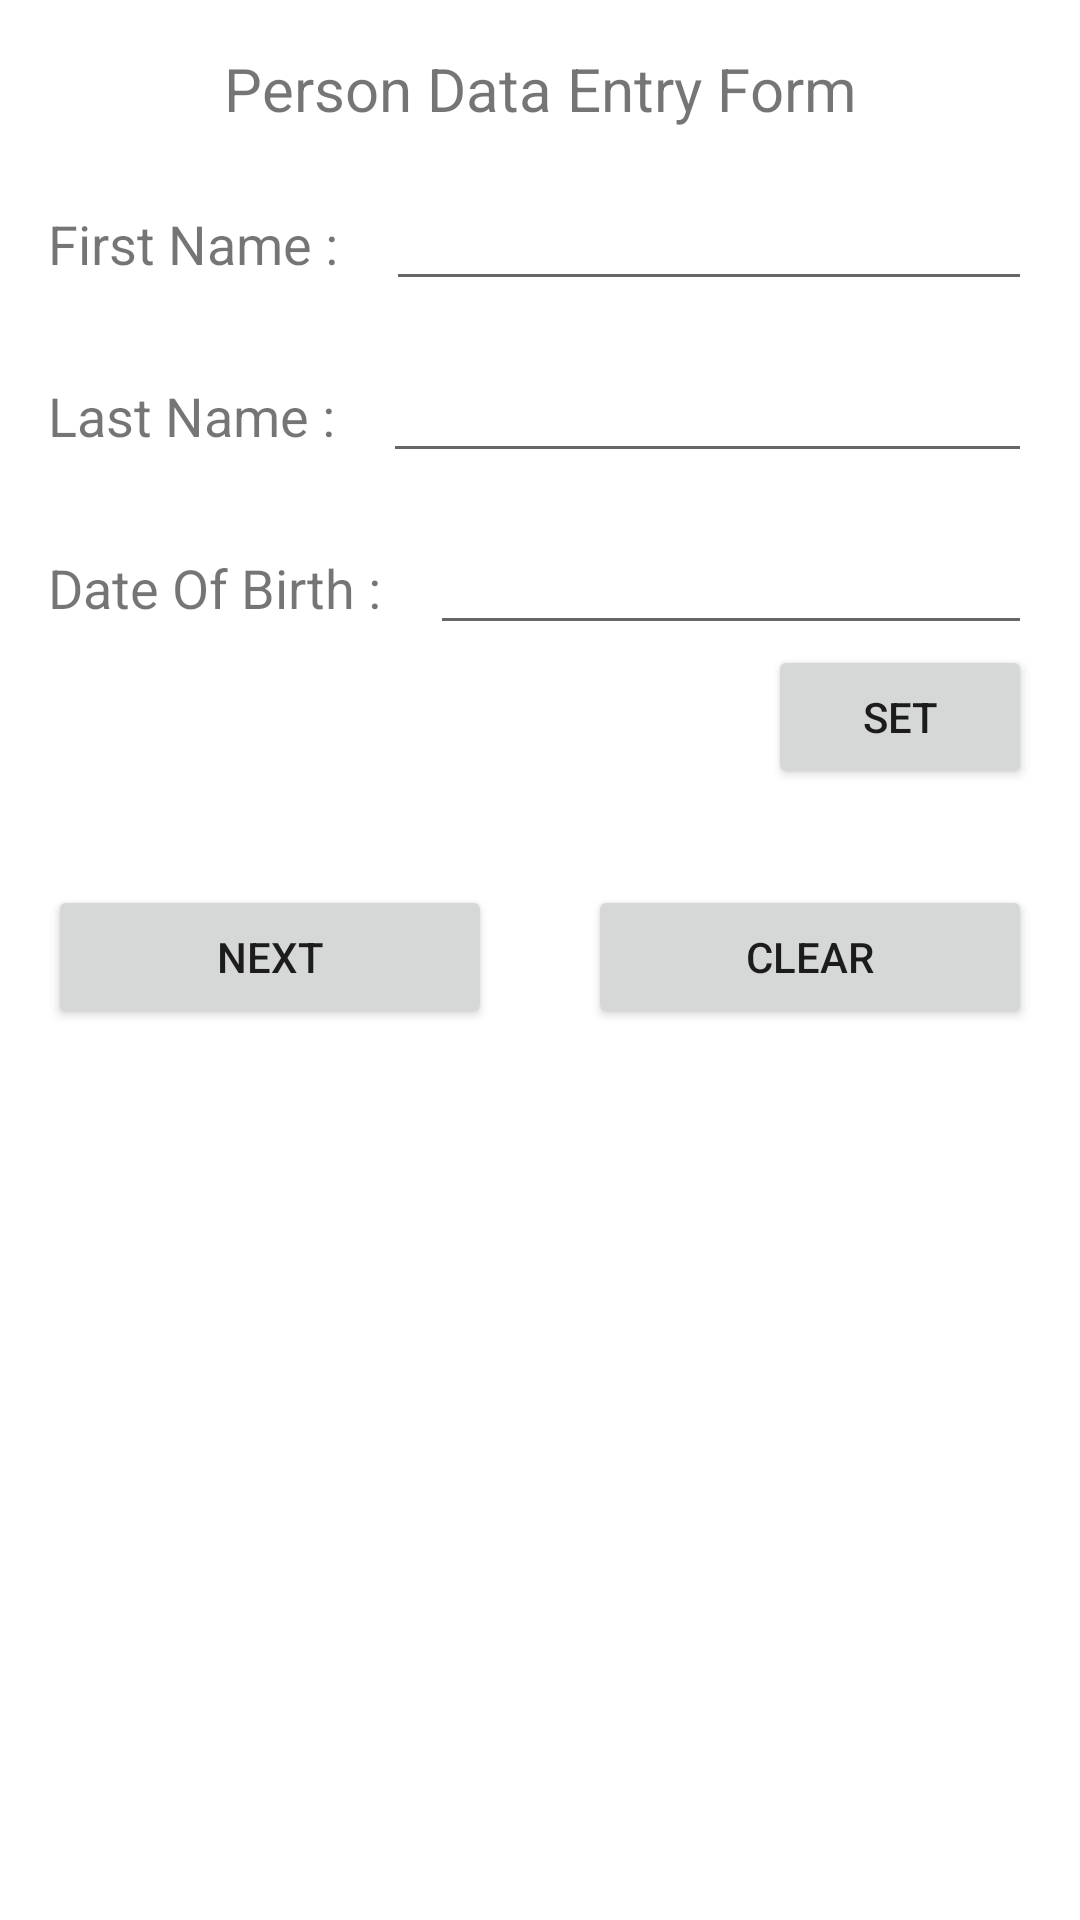

Reconstruct the res/layout file that produces this screen, plus the resources it refers to.
<!-- AndroidManifest.xml: application theme Theme.AgeCalculator -->
<!-- res/layout/fragment_user_data_entry.xml -->
<?xml version="1.0" encoding="utf-8"?>
<androidx.constraintlayout.widget.ConstraintLayout xmlns:android="http://schemas.android.com/apk/res/android"
    xmlns:app="http://schemas.android.com/apk/res-auto"
    android:layout_width="match_parent"
    android:layout_height="match_parent"
    android:layout_margin="16dp">

    <TextView
        android:id="@+id/tvPersonDataEntryForm"
        android:layout_width="wrap_content"
        android:layout_height="wrap_content"
        android:layout_marginTop="16dp"
        android:text="@string/person_data_entry_form"
        android:textSize="20sp"
        app:layout_constraintLeft_toLeftOf="parent"
        app:layout_constraintRight_toRightOf="parent"
        app:layout_constraintTop_toTopOf="parent" />

    <TextView
        android:id="@+id/tvFirstName"
        android:layout_width="wrap_content"
        android:layout_height="wrap_content"
        android:layout_marginStart="16dp"
        android:layout_marginTop="32dp"
        android:text="@string/first_name"
        android:textSize="18sp"
        app:layout_constraintBaseline_toBaselineOf="@id/etFirstName"
        app:layout_constraintLeft_toLeftOf="parent"
        app:layout_constraintTop_toBottomOf="@id/tvPersonDataEntryForm" />

    <EditText
        android:id="@+id/etFirstName"
        android:layout_width="0dp"
        android:layout_height="wrap_content"
        android:layout_marginLeft="16dp"
        android:layout_marginTop="16dp"
        android:layout_marginRight="16dp"
        app:layout_constraintLeft_toRightOf="@id/tvFirstName"
        app:layout_constraintRight_toRightOf="parent"
        app:layout_constraintTop_toBottomOf="@id/tvPersonDataEntryForm" />

    <TextView
        android:id="@+id/tvLastName"
        android:layout_width="wrap_content"
        android:layout_height="wrap_content"
        android:layout_marginLeft="16dp"
        android:layout_marginTop="16dp"
        android:text="@string/last_name"
        android:textSize="18sp"
        app:layout_constraintBaseline_toBaselineOf="@id/etLastName"
        app:layout_constraintLeft_toLeftOf="parent"
        app:layout_constraintTop_toBottomOf="@id/tvFirstName" />

    <EditText
        android:id="@+id/etLastName"
        android:layout_width="0dp"
        android:layout_height="wrap_content"
        android:layout_marginLeft="16dp"
        android:layout_marginTop="16dp"
        android:layout_marginRight="16dp"
        app:layout_constraintLeft_toRightOf="@id/tvLastName"
        app:layout_constraintRight_toRightOf="parent"
        app:layout_constraintTop_toBottomOf="@id/etFirstName" />

    <TextView
        android:id="@+id/tvDateOfBirth"
        android:layout_width="wrap_content"
        android:layout_height="wrap_content"
        android:layout_marginLeft="16dp"
        android:layout_marginTop="16dp"
        android:text="@string/date_of_birth"
        android:textSize="18sp"
        app:layout_constraintBaseline_toBaselineOf="@id/etDateOfBirth"
        app:layout_constraintLeft_toLeftOf="parent"
        app:layout_constraintTop_toBottomOf="@id/tvLastName" />

    <EditText
        android:id="@+id/etDateOfBirth"
        android:layout_width="0dp"
        android:layout_height="wrap_content"
        android:layout_marginLeft="16dp"
        android:layout_marginTop="16dp"
        android:layout_marginRight="16dp"
        app:layout_constraintLeft_toRightOf="@id/tvDateOfBirth"
        app:layout_constraintRight_toRightOf="parent"
        app:layout_constraintTop_toBottomOf="@id/etLastName" />

    <Button
        android:id="@+id/btnSetDateOfBirth"
        android:layout_width="wrap_content"
        android:layout_height="wrap_content"
        android:text="@string/set"
        app:layout_constraintRight_toRightOf="@id/etDateOfBirth"
        app:layout_constraintTop_toBottomOf="@id/etDateOfBirth" />

    <Button
        android:id="@+id/btnRegister"
        android:layout_width="0dp"
        android:layout_height="wrap_content"
        android:layout_marginLeft="16dp"
        android:layout_marginTop="32dp"
        android:layout_marginRight="16dp"
        android:text="@string/next"
        app:layout_constraintLeft_toLeftOf="parent"
        app:layout_constraintRight_toLeftOf="@id/guideline"
        app:layout_constraintTop_toBottomOf="@id/btnSetDateOfBirth" />

    <androidx.constraintlayout.widget.Guideline
        android:id="@+id/guideline"
        android:layout_width="wrap_content"
        android:layout_height="match_parent"
        android:orientation="vertical"
        app:layout_constraintGuide_percent="0.5" />

    <Button
        android:id="@+id/btnClear"
        android:layout_width="0dp"
        android:layout_height="wrap_content"
        android:layout_marginLeft="16dp"
        android:layout_marginTop="32dp"
        android:layout_marginRight="16dp"
        android:text="@string/clear"
        app:layout_constraintLeft_toRightOf="@id/guideline"
        app:layout_constraintRight_toRightOf="parent"
        app:layout_constraintTop_toBottomOf="@id/btnSetDateOfBirth" />


</androidx.constraintlayout.widget.ConstraintLayout>
<!-- resources referenced by this layout -->
<resources>
  <string name="clear">Clear</string>
  <string name="date_of_birth">Date Of Birth :</string>
  <string name="first_name">First Name :</string>
  <string name="last_name">Last Name :</string>
  <string name="next">Next</string>
  <string name="person_data_entry_form">Person Data Entry Form</string>
  <string name="set">Set</string>
  <style name="Theme.AgeCalculator" parent="Theme.MaterialComponents.DayNight.DarkActionBar">
          
          <item name="colorPrimary">@color/purple_500</item>
          <item name="colorPrimaryVariant">@color/purple_700</item>
          <item name="colorOnPrimary">@color/white</item>
          
          <item name="colorSecondary">@color/teal_200</item>
          <item name="colorSecondaryVariant">@color/teal_700</item>
          <item name="colorOnSecondary">@color/black</item>
          
          <item name="android:statusBarColor" tools:targetApi="l">?attr/colorPrimaryVariant</item>
          
      </style>
  <!-- not gathered from this repository: default colours our renderer supplied (Android Studio template values) -->
  <color name="purple_500">#FF6200EE</color>
  <color name="purple_700">#FF3700B3</color>
  <color name="teal_200">#FF03DAC5</color>
  <color name="teal_700">#FF018786</color>
  <color name="black">#FF000000</color>
  <color name="white">#FFFFFFFF</color>
</resources>
